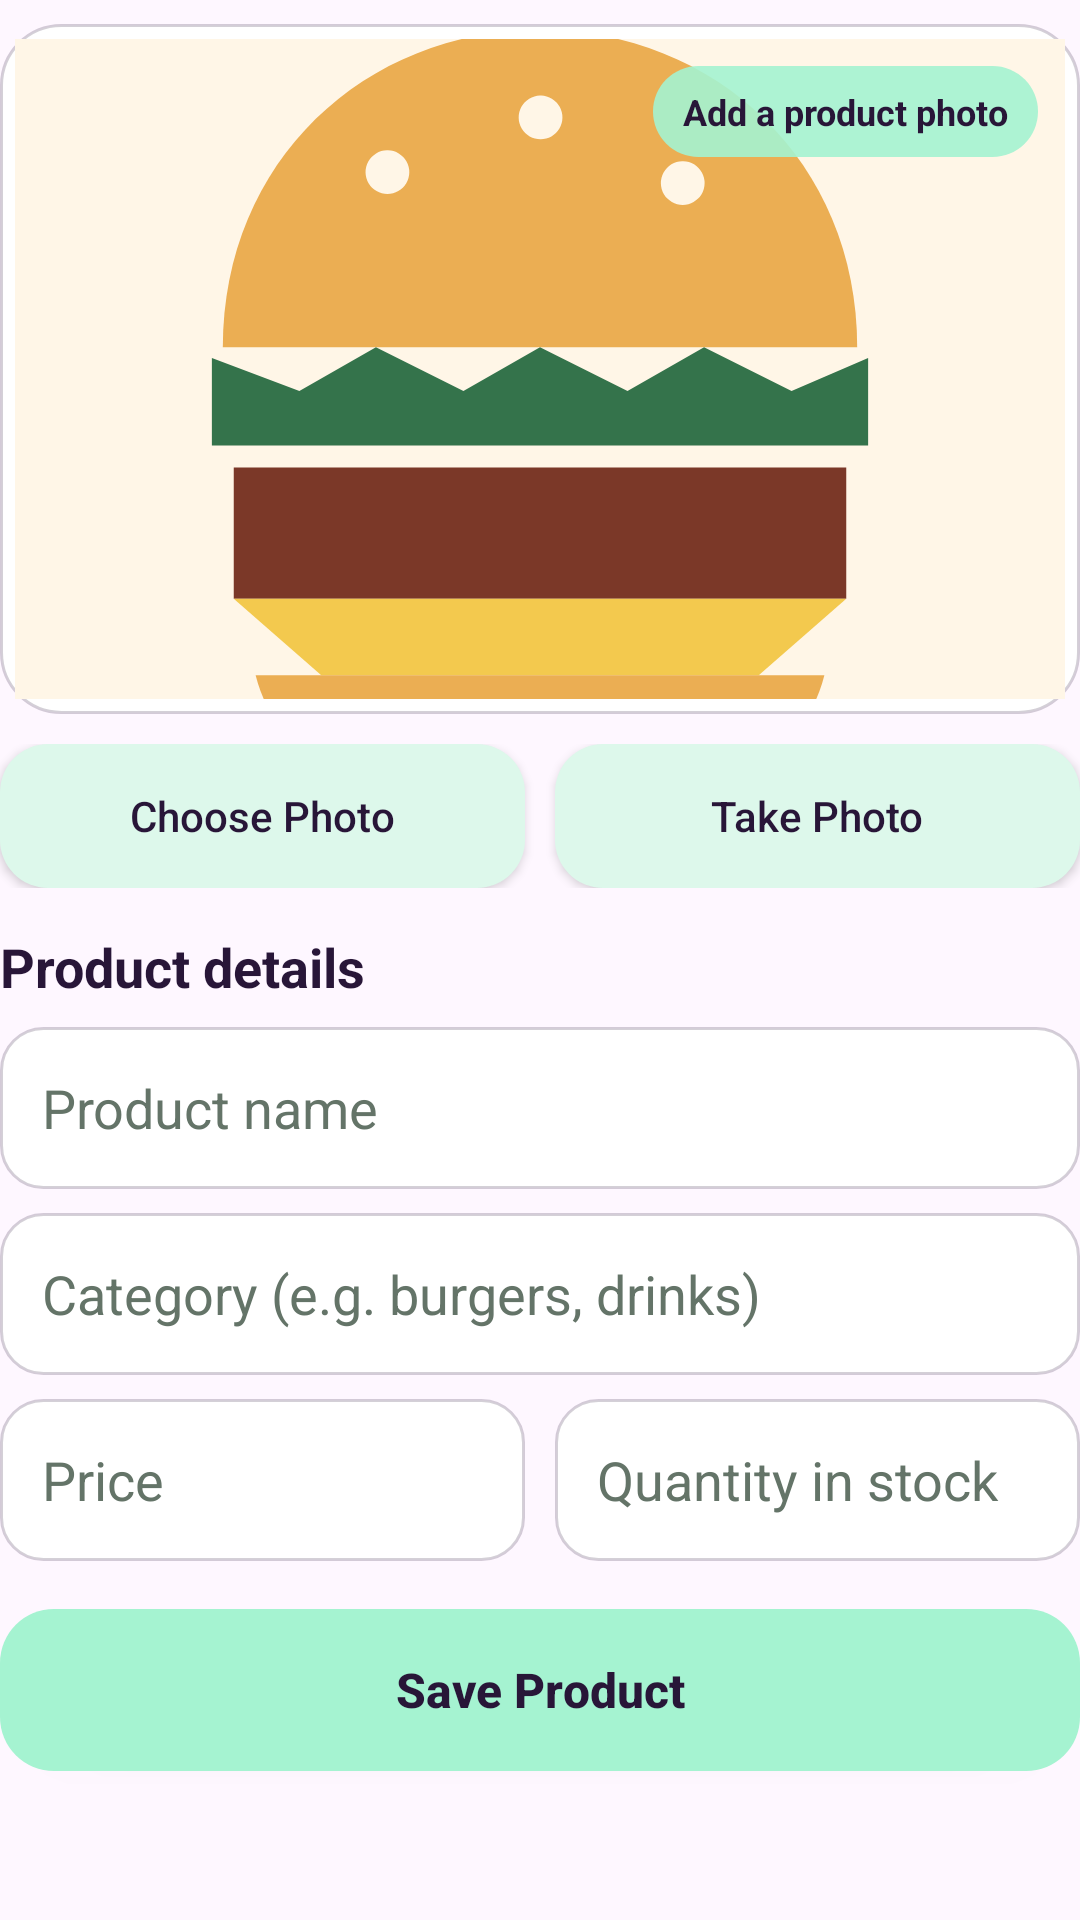

Reconstruct the res/layout file that produces this screen, plus the resources it refers to.
<!-- AndroidManifest.xml: application theme Theme.MyApplication -->
<!-- res/layout/fragment_add_product.xml -->
<?xml version="1.0" encoding="utf-8"?>
<ScrollView xmlns:android="http://schemas.android.com/apk/res/android"
    android:layout_width="match_parent"
    android:layout_height="match_parent"
    android:clipToPadding="false"
    android:fillViewport="true"
    android:paddingBottom="16dp">

    <LinearLayout
        android:layout_width="match_parent"
        android:layout_height="wrap_content"
        android:orientation="vertical"
        android:paddingTop="8dp"
        android:paddingBottom="20dp">

        <FrameLayout
            android:layout_width="match_parent"
            android:layout_height="230dp"
            android:background="@drawable/product_photo_frame">

            <ImageView
                android:id="@+id/newProductImageView"
                android:layout_width="match_parent"
                android:layout_height="match_parent"
                android:layout_margin="5dp"
                android:background="@drawable/food_image_placeholder"
                android:contentDescription="Preview of selected product photo"
                android:scaleType="centerCrop"
                android:src="@drawable/food_image_placeholder" />

            <TextView
                android:id="@+id/productImageStatusTextView"
                android:layout_width="wrap_content"
                android:layout_height="wrap_content"
                android:layout_gravity="top|end"
                android:layout_margin="14dp"
                android:background="@drawable/image_status_badge"
                android:paddingStart="10dp"
                android:paddingTop="7dp"
                android:paddingEnd="10dp"
                android:paddingBottom="7dp"
                android:text="Add a product photo"
                android:textColor="@color/aklny_plum"
                android:textSize="12sp"
                android:textStyle="bold" />
        </FrameLayout>

        <LinearLayout
            android:layout_width="match_parent"
            android:layout_height="wrap_content"
            android:layout_marginTop="10dp"
            android:orientation="horizontal">

            <Button
                android:id="@+id/selectProductImageButton"
                android:layout_width="0dp"
                android:layout_height="48dp"
                android:layout_weight="1"
                android:layout_marginEnd="5dp"
                android:background="@drawable/aklny_secondary_button"
                android:text="Choose Photo"
                android:textAllCaps="false"
                android:textColor="@color/aklny_plum" />

            <Button
                android:id="@+id/captureProductImageButton"
                android:layout_width="0dp"
                android:layout_height="48dp"
                android:layout_weight="1"
                android:layout_marginStart="5dp"
                android:background="@drawable/aklny_secondary_button"
                android:text="Take Photo"
                android:textAllCaps="false"
                android:textColor="@color/aklny_plum" />
        </LinearLayout>

        <TextView
            android:layout_width="match_parent"
            android:layout_height="wrap_content"
            android:layout_marginTop="14dp"
            android:text="Product details"
            android:textColor="@color/aklny_plum"
            android:textSize="18sp"
            android:textStyle="bold" />

        <EditText
            android:id="@+id/newProductNameEditText"
            android:layout_width="match_parent"
            android:layout_height="54dp"
            android:layout_marginTop="8dp"
            android:background="@drawable/product_input_background"
            android:hint="Product name"
            android:inputType="textCapSentences"
            android:paddingStart="14dp"
            android:paddingEnd="14dp"
            android:textColor="@color/aklny_plum"
            android:textColorHint="@color/welcome_muted" />

        <EditText
            android:id="@+id/newProductCategoryEditText"
            android:layout_width="match_parent"
            android:layout_height="54dp"
            android:layout_marginTop="8dp"
            android:background="@drawable/product_input_background"
            android:hint="Category (e.g. burgers, drinks)"
            android:inputType="textCapSentences"
            android:paddingStart="14dp"
            android:paddingEnd="14dp"
            android:textColor="@color/aklny_plum"
            android:textColorHint="@color/welcome_muted" />
        <LinearLayout
            android:layout_width="match_parent"
            android:layout_height="wrap_content"
            android:layout_marginTop="8dp"
            android:orientation="horizontal">

            <EditText
                android:id="@+id/newProductPriceEditText"
                android:layout_width="0dp"
                android:layout_height="54dp"
                android:layout_weight="1"
                android:layout_marginEnd="5dp"
                android:background="@drawable/product_input_background"
                android:hint="Price"
                android:inputType="numberDecimal"
                android:paddingStart="14dp"
                android:paddingEnd="10dp"
                android:textColor="@color/aklny_plum"
                android:textColorHint="@color/welcome_muted" />

            <EditText
                android:id="@+id/newProductQuantityEditText"
                android:layout_width="0dp"
                android:layout_height="54dp"
                android:layout_weight="1"
                android:layout_marginStart="5dp"
                android:background="@drawable/product_input_background"
                android:hint="Quantity in stock"
                android:inputType="number"
                android:paddingStart="14dp"
                android:paddingEnd="10dp"
                android:textColor="@color/aklny_plum"
                android:textColorHint="@color/welcome_muted" />
        </LinearLayout>

        <Button
            android:id="@+id/saveNewProductButton"
            android:layout_width="match_parent"
            android:layout_height="54dp"
            android:layout_marginTop="16dp"
            android:background="@drawable/aklny_primary_button"
            android:text="Save Product"
            android:textAllCaps="false"
            android:textColor="@color/aklny_plum"
            android:textSize="16sp"
            android:textStyle="bold" />
    </LinearLayout>
</ScrollView>
<!-- resources referenced by this layout -->
<resources>
  <color name="aklny_plum">#281638</color>
  <color name="welcome_muted">#647468</color>
  <!-- drawable aklny_primary_button (drawable) -->
  <?xml version="1.0" encoding="utf-8"?>
  <ripple xmlns:android="http://schemas.android.com/apk/res/android" android:color="#407FD6B4">
      <item>
          <shape android:shape="rectangle">
              <solid android:color="@color/aklny_mint" />
              <corners android:radius="18dp" />
          </shape>
      </item>
  </ripple>
  <!-- drawable aklny_secondary_button (drawable) -->
  <?xml version="1.0" encoding="utf-8"?>
  <ripple xmlns:android="http://schemas.android.com/apk/res/android" android:color="#407FD6B4">
      <item>
          <shape android:shape="rectangle">
              <solid android:color="#DDF8EB" />
              <corners android:radius="16dp" />
          </shape>
      </item>
  </ripple>
  <!-- drawable food_image_placeholder (drawable) -->
  <vector xmlns:android="http://schemas.android.com/apk/res/android"
      android:width="96dp"
      android:height="96dp"
      android:viewportWidth="96"
      android:viewportHeight="96">
      <path android:fillColor="#FFF6E7" android:pathData="M0,0h96v96h-96z" />
      <path android:fillColor="#EBAE53" android:pathData="M19,46c0,-17 13,-29 29,-29s29,12 29,29z" />
      <path android:fillColor="#34734B" android:pathData="M18,47l8,3 7,-4 8,4 7,-4 8,4 7,-4 8,4 7,-3v8H18z" />
      <path android:fillColor="#7B3828" android:pathData="M20,57h56v12H20z" />
      <path android:fillColor="#F3C94E" android:pathData="M20,69h56l-8,7H28z" />
      <path android:fillColor="#EBAE53" android:pathData="M22,76h52c-2,8 -10,11 -26,11S24,84 22,76z" />
      <path android:fillColor="#FFF6E7" android:pathData="M34,28a2,2 0,1 0,0.1 0M48,23a2,2 0,1 0,0.1 0M61,29a2,2 0,1 0,0.1 0" />
  </vector>
  <!-- drawable image_status_badge (drawable) -->
  <?xml version="1.0" encoding="utf-8"?>
  <shape xmlns:android="http://schemas.android.com/apk/res/android" android:shape="rectangle">
      <solid android:color="#E6A5F3D1" />
      <corners android:radius="18dp" />
  </shape>
  <!-- drawable product_input_background (drawable) -->
  <?xml version="1.0" encoding="utf-8"?>
  <shape xmlns:android="http://schemas.android.com/apk/res/android" android:shape="rectangle">
      <solid android:color="#FFFFFFFF" />
      <corners android:radius="14dp" />
      <stroke android:width="1dp" android:color="#33281638" />
  </shape>
  <!-- drawable product_photo_frame (drawable) -->
  <?xml version="1.0" encoding="utf-8"?>
  <shape xmlns:android="http://schemas.android.com/apk/res/android" android:shape="rectangle">
      <solid android:color="#FFFFFFFF" />
      <corners android:radius="20dp" />
      <stroke android:width="1dp" android:color="#33281638" />
  </shape>
  <style name="Theme.MyApplication" parent="Base.Theme.MyApplication" />
  <color name="aklny_mint">#A5F3D1</color>
  <style name="Base.Theme.MyApplication" parent="Theme.Material3.DayNight.NoActionBar">
          <item name="colorPrimary">@color/aklny_mint</item>
          <item name="colorOnPrimary">@color/aklny_plum</item>
          <item name="colorPrimaryContainer">@color/aklny_plum_light</item>
          <item name="colorOnPrimaryContainer">@color/aklny_cream</item>
          <item name="colorSecondary">@color/aklny_lime</item>
          <item name="colorOnSecondary">@color/aklny_plum</item>
          <item name="colorSurface">@color/aklny_cream</item>
          <item name="colorOnSurface">@color/aklny_plum</item>
      </style>
  <color name="aklny_plum_light">#4A2D63</color>
  <color name="aklny_cream">#FFF6E7</color>
  <color name="aklny_lime">#D7F263</color>
</resources>
